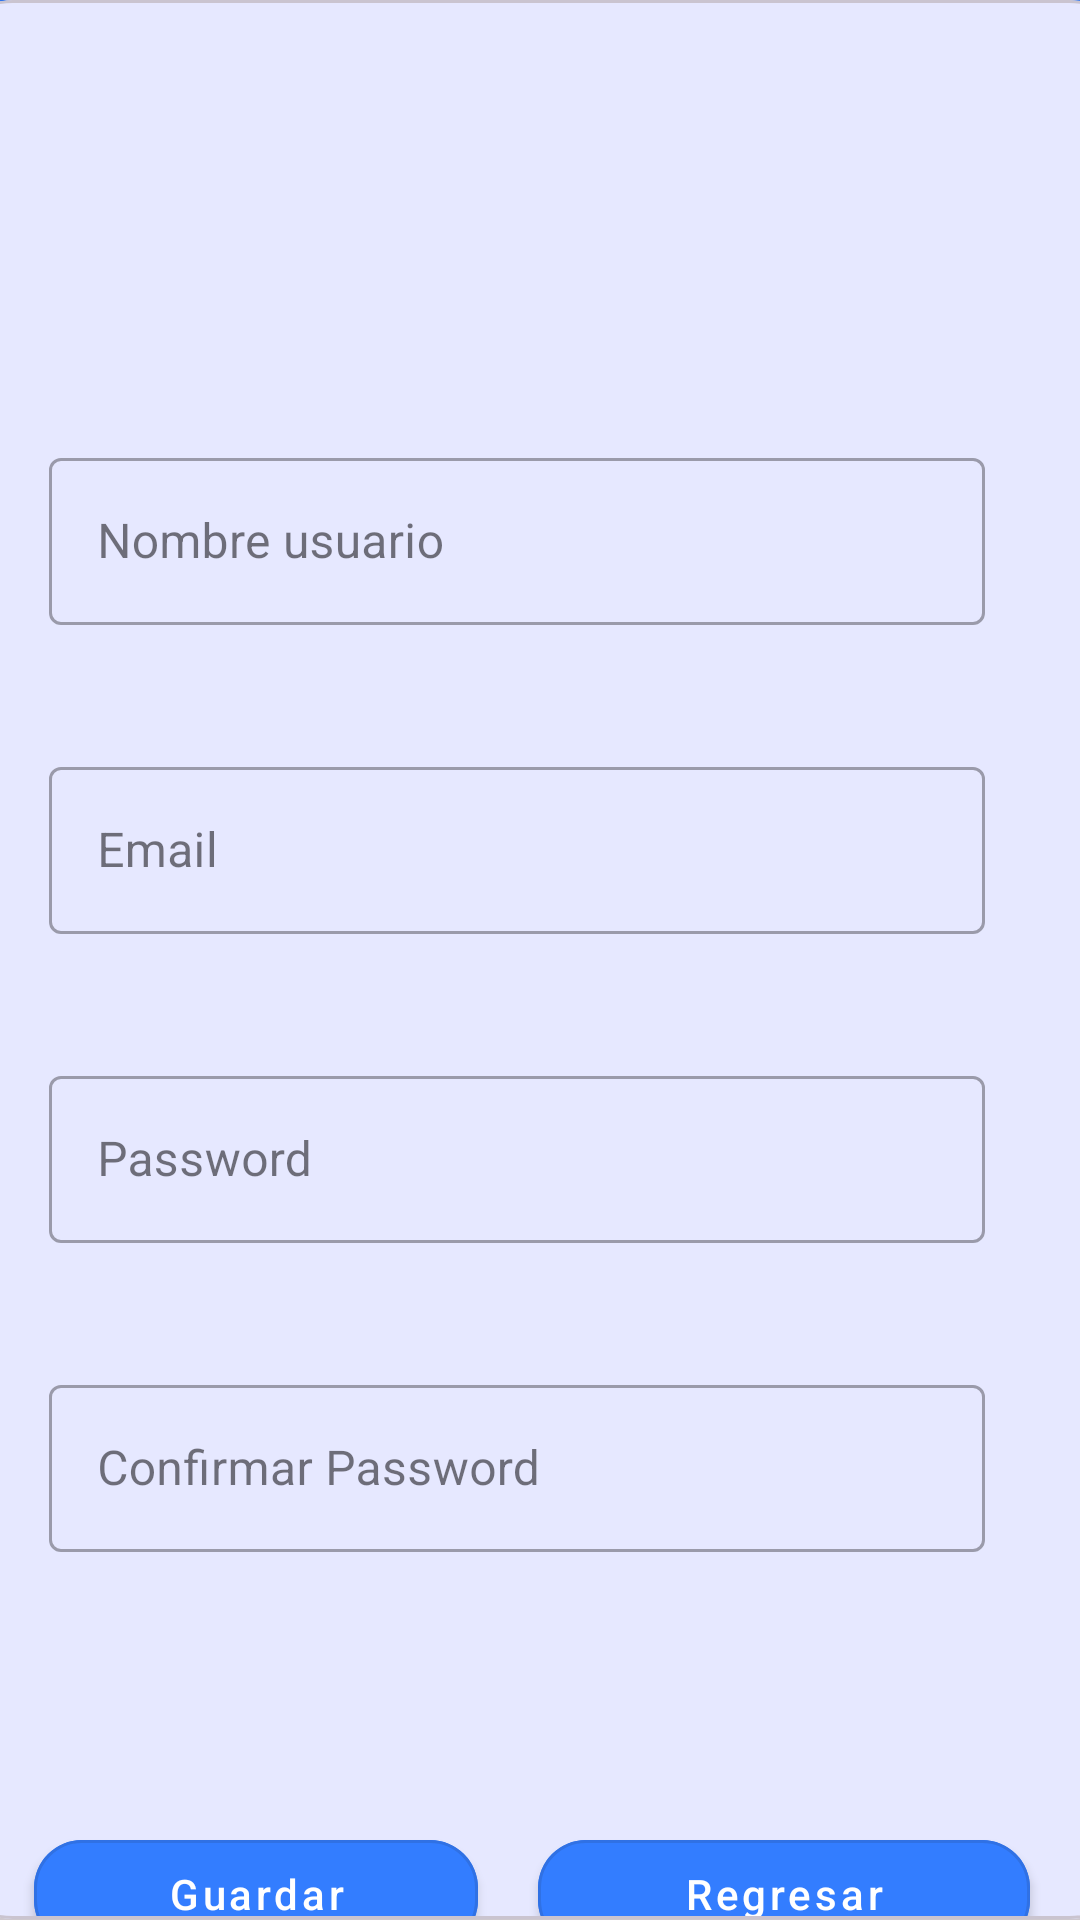

Reconstruct the res/layout file that produces this screen, plus the resources it refers to.
<!-- AndroidManifest.xml: application theme Theme.Tema3_5 -->
<!-- res/layout/activity_registar.xml -->
<?xml version="1.0" encoding="utf-8"?>
<androidx.constraintlayout.widget.ConstraintLayout xmlns:android="http://schemas.android.com/apk/res/android"
    xmlns:app="http://schemas.android.com/apk/res-auto"
    xmlns:tools="http://schemas.android.com/tools"
    android:id="@+id/main"
    android:layout_width="match_parent"
    android:layout_height="match_parent"
    tools:context=".RegistarActivity">

    <androidx.appcompat.widget.Toolbar
        android:id="@+id/toolbar"
        android:layout_width="0dp"
        android:layout_height="64dp"
        android:background="?attr/colorPrimary"
        android:minHeight="?attr/actionBarSize"
        android:theme="?attr/actionBarTheme"
        app:layout_constraintEnd_toEndOf="parent"
        app:layout_constraintStart_toStartOf="parent"
        app:layout_constraintTop_toTopOf="parent" />

    <com.google.android.material.card.MaterialCardView
        android:id="@+id/cardRegistro"
        android:layout_width="400dp"
        android:layout_height="wrap_content"
        android:layout_marginStart="30dp"
        android:layout_marginTop="55dp"
        android:layout_marginEnd="30dp"
        android:layout_marginBottom="120dp"
        android:textAlignment="center"

        app:cardCornerRadius="24dp"
        app:cardElevation="8dp"
        app:layout_constraintBottom_toBottomOf="parent"
        app:layout_constraintEnd_toEndOf="parent"
        app:layout_constraintStart_toStartOf="parent"
        app:layout_constraintTop_toBottomOf="@+id/toolbar">

        <androidx.constraintlayout.widget.ConstraintLayout
            android:id="@+id/linearLayout"
            android:layout_width="384dp"
            android:layout_height="758dp"
            android:textAlignment="center">

            <TextView
                android:id="@+id/titulo"
                android:layout_width="wrap_content"
                android:layout_height="wrap_content"
                android:layout_marginStart="50dp"
                android:layout_marginTop="60dp"
                android:layout_marginEnd="50dp"
                android:paddingBottom="16dp"

                android:textSize="22sp"
                android:textStyle="bold"
                app:layout_constraintEnd_toEndOf="parent"
                app:layout_constraintStart_toStartOf="parent"
                app:layout_constraintTop_toTopOf="parent" />

            <com.google.android.material.textfield.TextInputLayout
                android:id="@+id/textInputLayout"
                style="@style/Widget.MaterialComponents.TextInputLayout.OutlinedBox"
                android:layout_width="312dp"
                android:layout_height="wrap_content"
                android:layout_marginStart="36dp"
                android:layout_marginTop="42dp"
                android:layout_marginEnd="36dp"
                android:hint="Nombre usuario"
                android:textColor="@color/blue"
                app:layout_constraintEnd_toEndOf="parent"
                app:layout_constraintStart_toStartOf="parent"
                app:layout_constraintTop_toBottomOf="@+id/titulo">

                <com.google.android.material.textfield.TextInputEditText
                    android:id="@+id/txtIngresoUsuario"
                    android:layout_width="312dp"
                    android:layout_height="wrap_content"
                    android:inputType="text"
                    android:textColor="@color/blue"
                    />
            </com.google.android.material.textfield.TextInputLayout>

            <com.google.android.material.textfield.TextInputLayout
                android:id="@+id/textInputLayout2"
                style="@style/Widget.MaterialComponents.TextInputLayout.OutlinedBox"
                android:layout_width="312dp"
                android:layout_height="wrap_content"
                android:layout_marginStart="36dp"
                android:layout_marginTop="42dp"
                android:layout_marginEnd="36dp"
                android:hint="Email"

                app:layout_constraintEnd_toEndOf="parent"
                app:layout_constraintStart_toStartOf="parent"
                app:layout_constraintTop_toBottomOf="@+id/textInputLayout">

                <com.google.android.material.textfield.TextInputEditText
                    android:id="@+id/txtIngresoEmail"
                    android:layout_width="312dp"
                    android:layout_height="wrap_content"
                    android:inputType="textEmailAddress"
                    android:textColor="@color/blue"/>
            </com.google.android.material.textfield.TextInputLayout>

            <com.google.android.material.textfield.TextInputLayout
                android:id="@+id/textInputLayout3"
                style="@style/Widget.MaterialComponents.TextInputLayout.OutlinedBox"
                android:layout_width="312dp"
                android:layout_height="wrap_content"
                android:layout_marginStart="36dp"
                android:layout_marginTop="42dp"
                android:layout_marginEnd="36dp"
                android:hint="Password"

                app:layout_constraintEnd_toEndOf="parent"
                app:layout_constraintStart_toStartOf="parent"
                app:layout_constraintTop_toBottomOf="@+id/textInputLayout2">

                <com.google.android.material.textfield.TextInputEditText
                    android:id="@+id/txtIngresoPassword"
                    android:layout_width="312dp"
                    android:layout_height="wrap_content"
                    android:inputType="textPassword"
                    android:textColor="@color/blue"/>
            </com.google.android.material.textfield.TextInputLayout>


            <com.google.android.material.textfield.TextInputLayout
                android:id="@+id/textInputLayout4"
                style="@style/Widget.MaterialComponents.TextInputLayout.OutlinedBox"
                android:layout_width="312dp"
                android:layout_height="wrap_content"
                android:layout_marginStart="36dp"
                android:layout_marginTop="42dp"
                android:layout_marginEnd="36dp"
                android:hint="Confirmar Password"

                app:layout_constraintEnd_toEndOf="parent"
                app:layout_constraintStart_toStartOf="parent"
                app:layout_constraintTop_toBottomOf="@+id/textInputLayout3">

                <com.google.android.material.textfield.TextInputEditText
                    android:id="@+id/txtIngresoPassword2"
                    android:layout_width="312dp"
                    android:layout_height="wrap_content"
                    android:inputType="textPassword"
                    android:textColor="@color/blue"/>
            </com.google.android.material.textfield.TextInputLayout>

            <com.google.android.material.button.MaterialButton
                android:id="@+id/btnGuardar"
                style="@style/Widget.MaterialComponents.Button"
                android:layout_width="148dp"
                android:layout_height="wrap_content"
                android:layout_marginStart="36dp"
                android:layout_marginTop="90dp"
                android:layout_marginEnd="10dp"
                android:text="Guardar"
                android:textAllCaps="false"
                app:cornerRadius="16dp"
                app:layout_constraintEnd_toStartOf="@+id/btnRegresar"
                app:layout_constraintStart_toStartOf="parent"
                app:layout_constraintTop_toBottomOf="@+id/textInputLayout4" />

            <com.google.android.material.button.MaterialButton
                android:id="@+id/btnRegresar"
                style="@style/Widget.MaterialComponents.Button"
                android:layout_width="164dp"
                android:layout_height="wrap_content"
                android:layout_marginStart="10dp"
                android:layout_marginTop="90dp"
                android:layout_marginEnd="26dp"
                android:text="Regresar"
                android:textAllCaps="false"
                app:cornerRadius="16dp"
                app:layout_constraintEnd_toEndOf="parent"
                app:layout_constraintStart_toEndOf="@+id/btnGuardar"
                app:layout_constraintTop_toBottomOf="@+id/textInputLayout4" />

        </androidx.constraintlayout.widget.ConstraintLayout>
    </com.google.android.material.card.MaterialCardView>
</androidx.constraintlayout.widget.ConstraintLayout>
<!-- resources referenced by this layout -->
<resources>
  <color name="blue">#337dff</color>
  <style name="Theme.Tema3_5" parent="Base.Theme.Tema3_5" />
  <style name="Base.Theme.Tema3_5" parent="Theme.Material3.DayNight.NoActionBar">
          
          
          <item name="colorPrimary">@color/blue</item>
          <item name="android:textColorPrimary">@color/grey</item>
          <item name="android:textViewStyle">@style/textviewPersonalizado</item>
          <item name="editTextStyle">@style/edittextPersonalizado</item>
          <item name="materialButtonStyle">@style/buttonPersonalizado</item>
  
      </style>
  <color name="grey">#e7e8eb</color>
  <style name="textviewPersonalizado" parent="Widget.AppCompat.TextView">
          <item name="android:textColor">@color/blue</item>
          <item name="android:textSize">15dp</item>
          <item name="android:fontFamily">sans-serif-black</item>
          <item name="android:fontStyle">italic</item>
          <item name="android:textStyle">bold</item>
      </style>
  <style name="edittextPersonalizado" parent="Widget.AppCompat.EditText">
          <item name="android:textColor">@color/blue</item>
          <item name="android:textSize">15dp</item>
          <item name="android:background">@color/grey</item>
      </style>
  <style name="buttonPersonalizado" parent="Widget.MaterialComponents.Button.OutlinedButton">
          <item name="android:textColor">@color/grey</item>
          <item name="android:backgroundTint">@color/blue</item>
          <item name="shapeAppearance">@style/ShapeAppearance.buttonPersonalizado</item>
      </style>
  <style name="ShapeAppearance.buttonPersonalizado" parent="ShapeAppearance.MaterialComponents.SmallComponent">
          <item name="cornerFamily">rounded</item>
          <item name="cornerSize">16dp</item>
      </style>
</resources>
